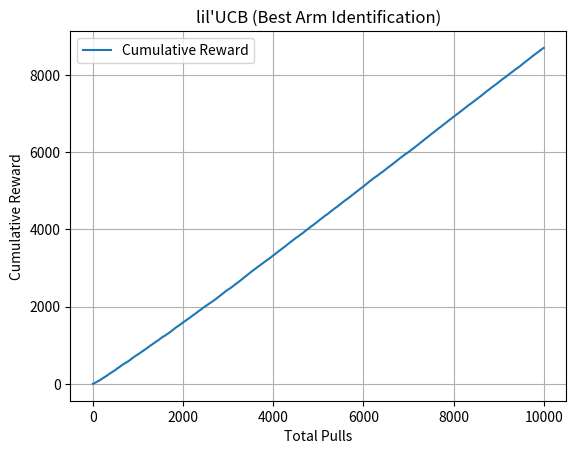

Reproduce this figure in Python. (Note: this script raises an exception after producing the figure.)
import numpy as np
import matplotlib.pyplot as plt

class LilUCB:
    def __init__(self, K=10, delta=0.05, epsilon=0.1, true_probs=None):
        self.K = K
        self.delta = delta
        self.epsilon = epsilon
        self.true_probs = true_probs if true_probs is not None else np.random.rand(K)
        self.best_arm = np.argmax(self.true_probs)
        self.counts = np.zeros(K)
        self.sums = np.zeros(K)
        self.reward_history = []

    def ucb(self, i, t):
        if self.counts[i] == 0:
            return float('inf')
        mu_hat = self.sums[i] / self.counts[i]
        beta = (1 + np.sqrt(self.epsilon)) * np.sqrt(
            (2 * (1 + self.epsilon) * np.log(np.log((1 + self.epsilon) * self.counts[i] + 2) / self.delta))
            / self.counts[i]
        )
        return mu_hat + beta

    def run(self, max_total_pulls=10000):
        t = 0

        # Pull each arm once
        for i in range(self.K):
            reward = np.random.rand() < self.true_probs[i]
            self.sums[i] += reward
            self.counts[i] += 1
            self.reward_history.append(reward)
            t += 1

        while np.sum(self.counts) < max_total_pulls:
            ucbs = [self.ucb(i, t) for i in range(self.K)]
            i_best = np.argmax(ucbs)

            reward = np.random.rand() < self.true_probs[i_best]
            self.sums[i_best] += reward
            self.counts[i_best] += 1
            self.reward_history.append(reward)
            t += 1

        return np.argmax(self.sums / self.counts)

    def report(self):
        avg_reward = np.mean(self.reward_history)
        identified = np.argmax(self.sums / self.counts)
        is_correct = identified == self.best_arm
        return {
            "identified_best": identified,
            "true_best": self.best_arm,
            "is_correct": is_correct,
            "avg_reward": avg_reward,
            "cumulative_rewards": np.cumsum(self.reward_history)
        }

def plot_results(result):
    print(f"Identified best arm: {result['identified_best']}")
    print(f"True best arm: {result['true_best']}")
    print(f"Correct identification: {result['is_correct']}")
    print(f"Average reward collected: {result['avg_reward']:.4f}")

    plt.plot(result["cumulative_rewards"], label="Cumulative Reward")
    plt.title("lil'UCB (Best Arm Identification)")
    plt.xlabel("Total Pulls")
    plt.ylabel("Cumulative Reward")
    plt.grid()
    plt.legend()
    plt.savefig("plots/lilucb_results.png")

def simulate_lilucb():
    lilucb = LilUCB(K=10, delta=0.05, epsilon=0.1, true_probs=np.array([0.1, 0.2, 0.3, 0.4, 0.5, 0.55, 0.6, 0.7, 0.8, 0.9]))
    lilucb.run(max_total_pulls=10000)
    result = lilucb.report()
    return result

plot_results(simulate_lilucb())